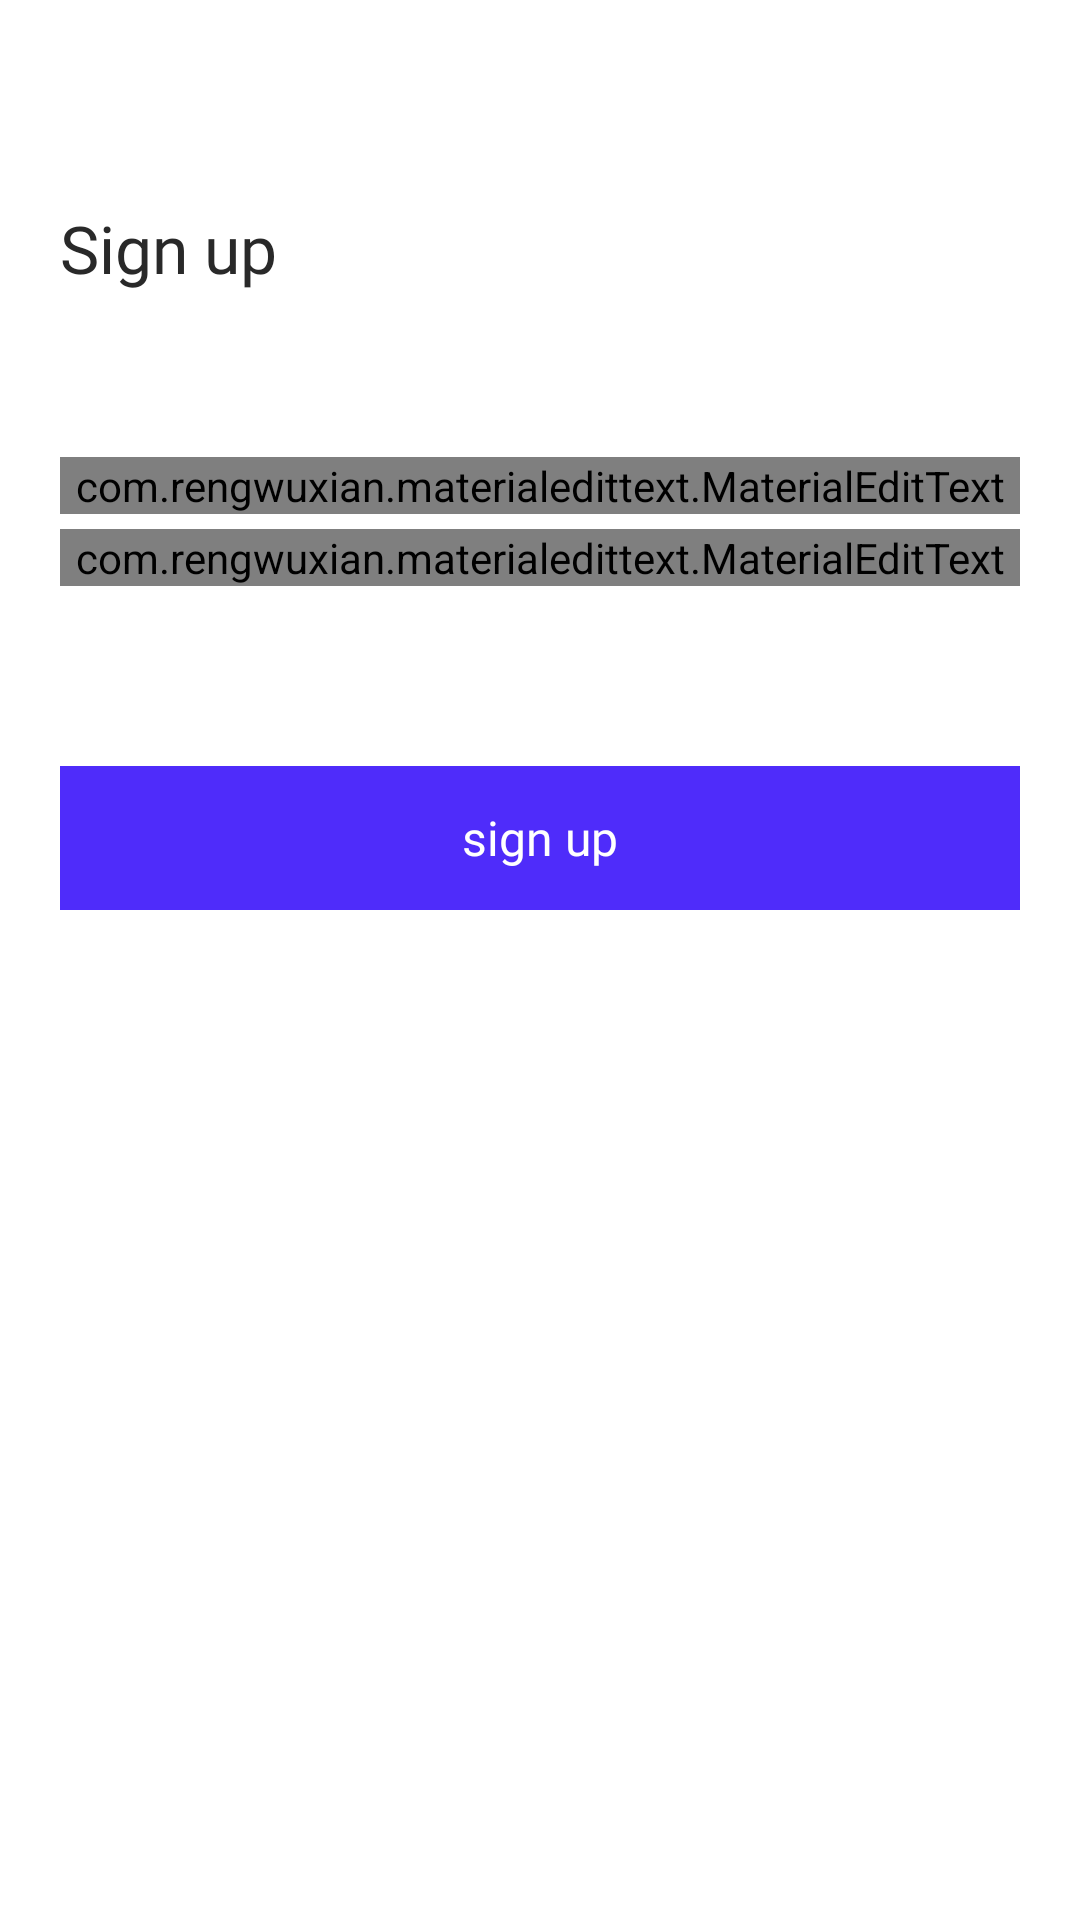

This screen was rendered from an Android layout file. Write that file and the resources it references.
<!-- AndroidManifest.xml: application theme AppTheme.NoTitle -->
<!-- res/layout/activity_signup.xml -->
<?xml version="1.0" encoding="utf-8"?>
<LinearLayout xmlns:android="http://schemas.android.com/apk/res/android"
    xmlns:app="http://schemas.android.com/apk/res-auto"
    android:layout_width="match_parent"
    android:layout_height="match_parent"
    android:background="@color/colorWhite"
    android:orientation="vertical">

    
    <android.support.design.widget.AppBarLayout
        android:layout_width="match_parent"
        android:layout_height="wrap_content">

        <android.support.v7.widget.Toolbar
            android:id="@+id/signup_toolbar"
            android:layout_width="match_parent"
            android:layout_height="?attr/actionBarSize"
            android:background="@color/colorWhite"
            android:minHeight="?attr/actionBarSize"
            app:subtitleTextColor="@color/colorDarkBlack" />

    </android.support.design.widget.AppBarLayout>

    <LinearLayout
        android:layout_width="match_parent"
        android:layout_height="wrap_content"
        android:orientation="vertical"
        android:paddingLeft="20dp"
        android:paddingRight="20dp">

        <TextView
            android:id="@+id/tv_signup_title"
            style="@style/Gachi.Title"
            android:layout_width="wrap_content"
            android:layout_height="wrap_content"
            android:text="@string/title_signup" />

        <com.rengwuxian.materialedittext.MaterialEditText
            android:id="@+id/et_signup_email"
            style="@style/FontTheme.L"
            android:layout_width="match_parent"
            android:layout_height="wrap_content"
            android:layout_marginTop="55dp"
            android:hint="@string/email"
            android:inputType="textEmailAddress"
            app:met_textColor="@color/colorPrimary"
            android:textSize="18sp"
            app:met_baseColor="@android:color/black"
            app:met_floatingLabel="highlight"
            app:met_floatingLabelAlwaysShown="false"
            app:met_floatingLabelPadding="10dp"
            app:met_floatingLabelText="@string/email"
            app:met_primaryColor="@color/colorPrimary" />

        <com.rengwuxian.materialedittext.MaterialEditText
            android:id="@+id/et_signup_password"
            style="@style/FontTheme.L"
            android:layout_width="match_parent"
            android:layout_height="wrap_content"
            android:layout_marginTop="5dp"
            android:hint="@string/password"
            android:inputType="textPassword"
            android:textColor="@color/colorPrimary"
            android:textSize="18sp"
            app:met_baseColor="@android:color/black"
            app:met_floatingLabel="highlight"
            app:met_floatingLabelAlwaysShown="false"
            app:met_floatingLabelPadding="10dp"
            app:met_floatingLabelText="@string/password"
            app:met_primaryColor="@color/colorPrimary" />

        <TextView
            android:id="@+id/tv_signup_submit"
            style="@style/FontTheme.R"
            android:layout_width="match_parent"
            android:layout_height="48dp"
            android:layout_marginTop="60dp"
            android:background="@color/colorPrimary"
            android:gravity="center"
            android:text="sign up"
            android:textColor="@color/colorWhite"
            android:textSize="16sp" />

    </LinearLayout>
</LinearLayout>
<!-- resources referenced by this layout -->
<resources>
  <color name="colorDarkBlack">#292929</color>
  <color name="colorPrimary">#4F2CFA</color>
  <color name="colorWhite">#FFFFFF</color>
  <string name="email">email</string>
  <string name="password">password</string>
  <string name="title_signup">Sign up</string>
  <style name="FontTheme.L">
          <item name="android:fontFamily">@font/noto_light</item>
      </style>
  <style name="FontTheme.R">
          <item name="android:fontFamily">@font/noto_regular</item>
      </style>
  <style name="Gachi.Title">
          <item name="android:textSize">22sp</item>
          <item name="android:fontFamily">@font/noto_bold</item>
          <item name="android:textColor">@color/colorDarkBlack</item>
          <item name="android:layout_marginTop">19dp</item>
      </style>
  <style name="AppTheme.NoTitle">
          <item name="windowActionBar">false</item>
          <item name="windowNoTitle">true</item>
  
          <item name="android:actionBarSize">49dp</item>
          <item name="actionBarSize">49dp</item>
      </style>
</resources>
